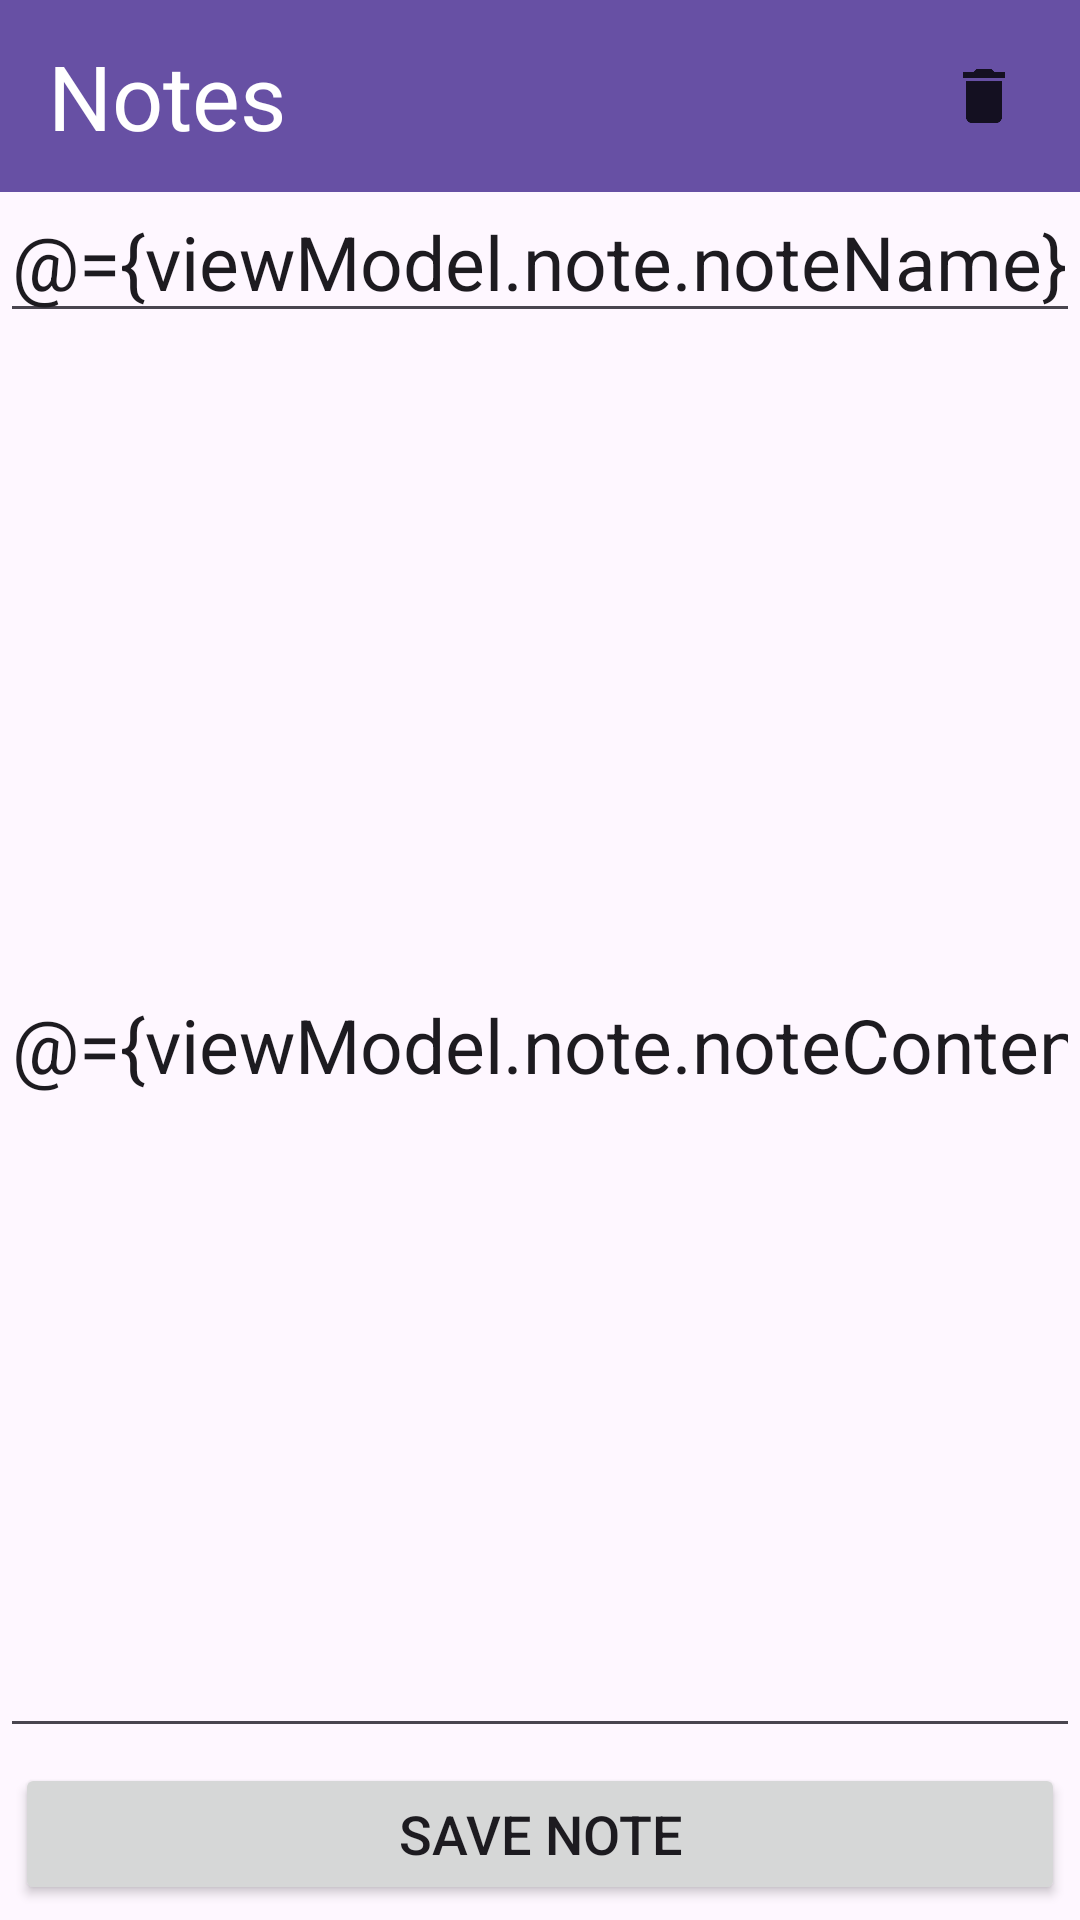

This screen was rendered from an Android layout file. Write that file and the resources it references.
<!-- AndroidManifest.xml: application theme Theme.Project7Master -->
<!-- res/layout/fragment_note_screen.xml -->
<?xml version="1.0" encoding="utf-8"?>
<layout
    xmlns:android="http://schemas.android.com/apk/res/android"
    xmlns:tools="http://schemas.android.com/tools"
    tools:context=".NoteScreen">

    <data>
        <variable
            name="viewModel"
            type="com.example.project7_master.NoteViewModel" />
    </data>

    <LinearLayout

        android:layout_width="match_parent"
        android:layout_height="match_parent"
        android:orientation="vertical">

        <androidx.appcompat.widget.Toolbar
            android:id="@+id/toolbar"
            android:layout_width="match_parent"
            android:layout_height="?attr/actionBarSize"
            android:background="?attr/colorPrimary">

            <TextView
                android:id="@+id/toolbar_title"
                android:layout_width="wrap_content"
                android:layout_height="wrap_content"
                android:text="@string/notes"
                android:textSize="30sp"
                android:textColor="#FFFFFF"
                android:layout_marginStart="16dp"/>

            <LinearLayout
                android:layout_width="wrap_content"
                android:layout_height="match_parent"
                android:layout_gravity="end"
                android:orientation="horizontal">

                
                <ImageButton
                    android:id="@+id/deleteNoteButton"
                    android:layout_width="wrap_content"
                    android:layout_height="wrap_content"
                    android:src="@drawable/ic_delete"
                    android:padding="12dp"
                    android:background="@null"
                    android:layout_margin="8dp"/>

            </LinearLayout>

        </androidx.appcompat.widget.Toolbar>

        <EditText
            android:id="@+id/editTextTitle"
            android:layout_width="match_parent"
            android:layout_height="0dp"
            android:layout_weight="1"
            android:textSize="25sp"
            android:ems="10"
            android:inputType="text"
            android:text="@={viewModel.note.noteName}" />

        <EditText
            android:id="@+id/editTextDescription"
            android:layout_width="match_parent"
            android:layout_height="0dp"
            android:layout_weight="10"
            android:ems="10"
            android:textSize="25sp"
            android:inputType="text"
            android:text="@={viewModel.note.noteContent}" />

        <Button
            android:id="@+id/save_button"
            android:layout_width="match_parent"
            android:layout_height="0dp"
            android:layout_weight="1"
            android:text="@string/save_note"
            android:textSize="18sp"
            android:layout_margin="5dp"
            android:clickable="true"
            android:focusable="true" />
        
        

    </LinearLayout>
</layout>
<!-- resources referenced by this layout -->
<resources>
  <!-- drawable ic_delete: png bitmap (drawable-hdpi, 225 bytes) -->
  <string name="notes">Notes</string>
  <string name="save_note">SAVE NOTE</string>
  <style name="Theme.Project7Master" parent="Base.Theme.Project7Master" />
  <style name="Base.Theme.Project7Master" parent="Theme.Material3.DayNight.NoActionBar">
          
          
      </style>
</resources>
